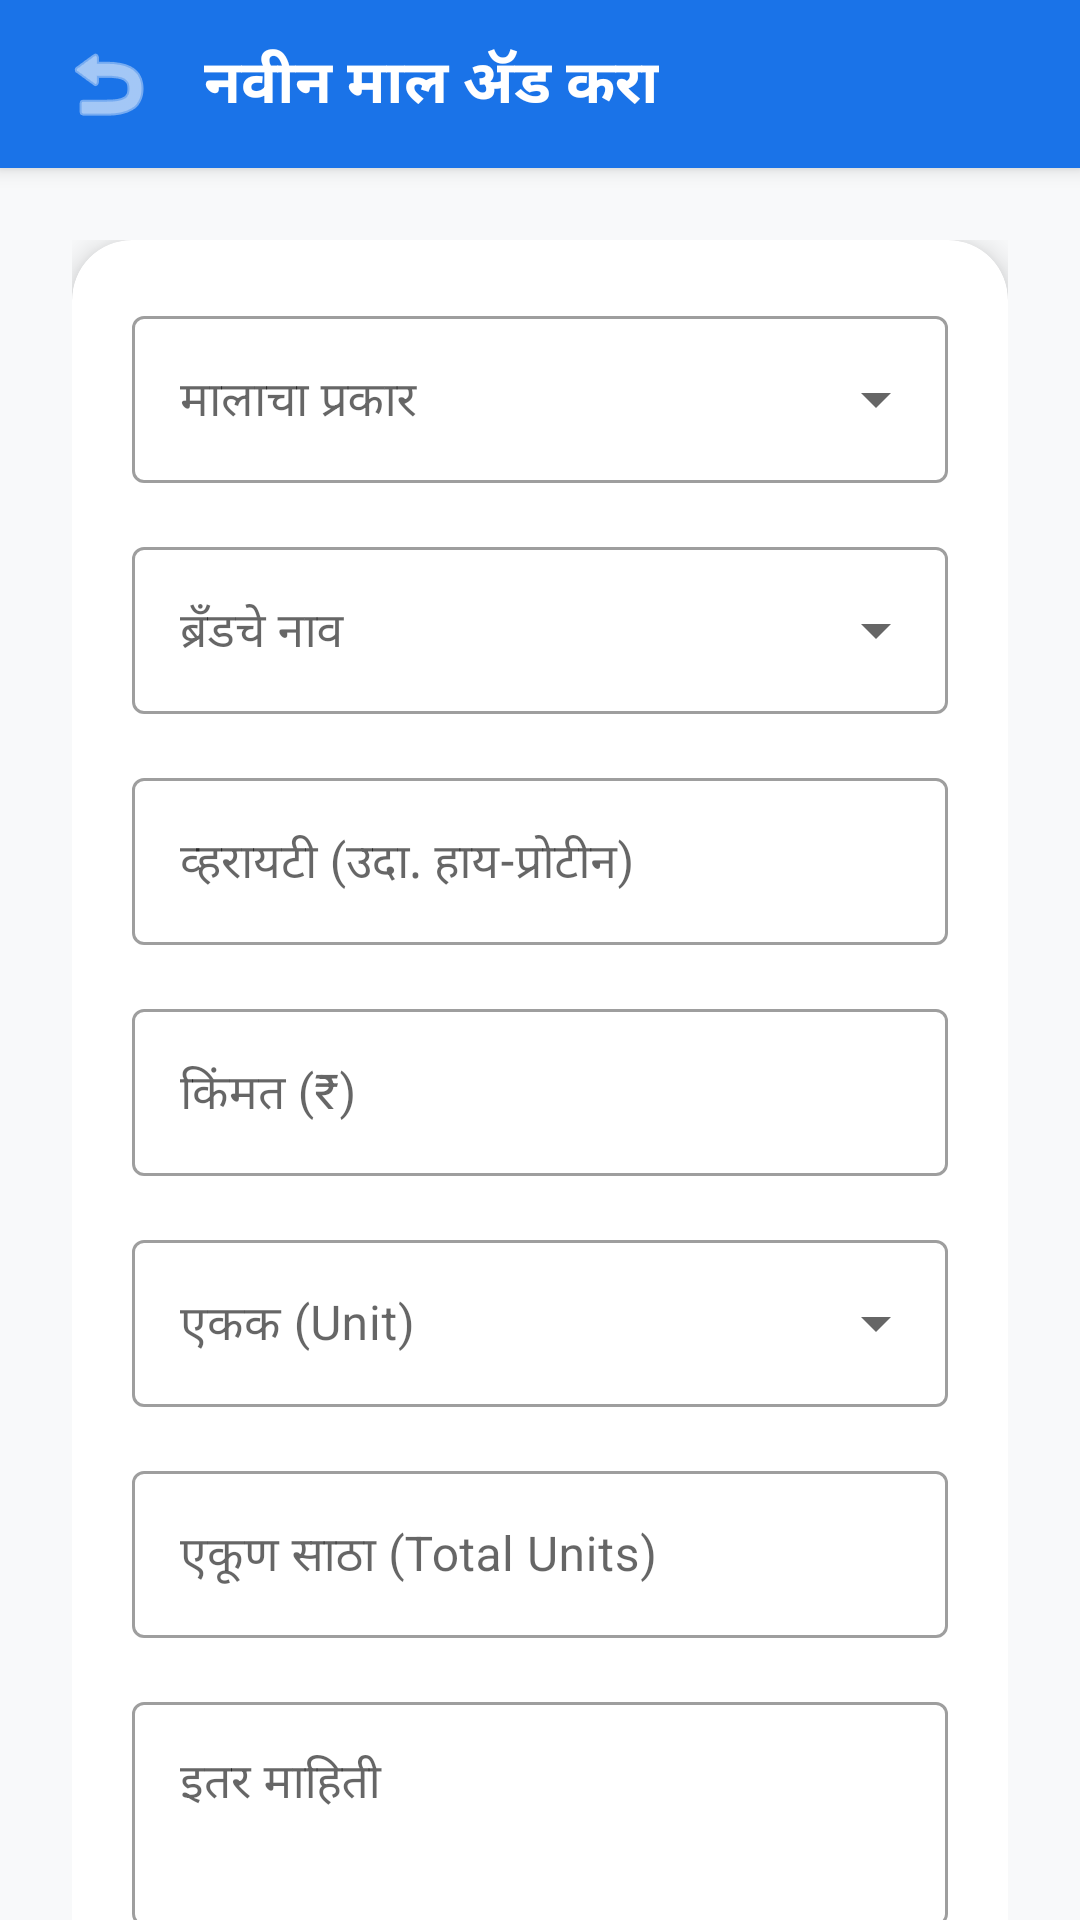

Layout XML and referenced resources for this Android screen:
<!-- AndroidManifest.xml: application theme Theme.ShivKupaCattleFeed -->
<!-- res/layout/activity_add_product.xml -->
<?xml version="1.0" encoding="utf-8"?>
<androidx.coordinatorlayout.widget.CoordinatorLayout xmlns:android="http://schemas.android.com/apk/res/android"
    xmlns:app="http://schemas.android.com/apk/res-auto"
    android:layout_width="match_parent"
    android:layout_height="match_parent"
    android:background="@color/background"
    android:fitsSystemWindows="true">

    <com.google.android.material.appbar.AppBarLayout
        android:layout_width="match_parent"
        android:layout_height="wrap_content"
        android:background="@color/primary">

        <androidx.appcompat.widget.Toolbar
            android:id="@+id/toolbar"
            android:layout_width="match_parent"
            android:layout_height="?attr/actionBarSize">

            <LinearLayout
                android:layout_width="match_parent"
                android:layout_height="wrap_content"
                android:gravity="center_vertical"
                android:orientation="horizontal">

                <ImageButton
                    android:id="@+id/btnBack"
                    android:layout_width="40dp"
                    android:layout_height="40dp"
                    android:background="?attr/selectableItemBackgroundBorderless"
                    android:src="@android:drawable/ic_menu_revert"
                    app:tint="@color/white" />

                <TextView
                    android:id="@+id/tvAddProductTitle"
                    android:layout_width="wrap_content"
                    android:layout_height="wrap_content"
                    android:layout_marginStart="12dp"
                    android:text="नवीन माल ॲड करा"
                    android:textColor="@color/white"
                    android:textSize="20sp"
                    android:textStyle="bold" />
            </LinearLayout>
        </androidx.appcompat.widget.Toolbar>
    </com.google.android.material.appbar.AppBarLayout>

    <androidx.core.widget.NestedScrollView
        android:layout_width="match_parent"
        android:layout_height="match_parent"
        app:layout_behavior="@string/appbar_scrolling_view_behavior">

        <LinearLayout
            android:layout_width="match_parent"
            android:layout_height="wrap_content"
            android:orientation="vertical"
            android:padding="24dp">

            <com.google.android.material.card.MaterialCardView
                android:layout_width="match_parent"
                android:layout_height="wrap_content"
                app:cardCornerRadius="20dp"
                app:cardElevation="6dp">

                <LinearLayout
                    android:id="@+id/llAddProductContainer"
                    android:layout_width="match_parent"
                    android:layout_height="wrap_content"
                    android:orientation="vertical"
                    android:padding="20dp">

                    <com.google.android.material.textfield.TextInputLayout
                        style="@style/Widget.MaterialComponents.TextInputLayout.OutlinedBox.ExposedDropdownMenu"
                        android:layout_width="match_parent"
                        android:layout_height="wrap_content"
                        android:layout_marginBottom="16dp"
                        android:hint="मालाचा प्रकार">

                        <AutoCompleteTextView
                            android:id="@+id/actvCategory"
                            android:layout_width="match_parent"
                            android:layout_height="wrap_content"
                            android:inputType="none" />
                    </com.google.android.material.textfield.TextInputLayout>

                    <com.google.android.material.textfield.TextInputLayout
                        style="@style/Widget.MaterialComponents.TextInputLayout.OutlinedBox.ExposedDropdownMenu"
                        android:layout_width="match_parent"
                        android:layout_height="wrap_content"
                        android:layout_marginBottom="16dp"
                        android:hint="ब्रँडचे नाव">

                        <AutoCompleteTextView
                            android:id="@+id/actvBrand"
                            android:layout_width="match_parent"
                            android:layout_height="wrap_content"
                            android:inputType="none" />
                    </com.google.android.material.textfield.TextInputLayout>

                    <com.google.android.material.textfield.TextInputLayout
                        style="@style/Widget.MaterialComponents.TextInputLayout.OutlinedBox"
                        android:layout_width="match_parent"
                        android:layout_height="wrap_content"
                        android:layout_marginBottom="16dp"
                        android:hint="व्हरायटी (उदा. हाय-प्रोटीन)">

                        <com.google.android.material.textfield.TextInputEditText
                            android:id="@+id/etVariant"
                            android:layout_width="match_parent"
                            android:layout_height="wrap_content"
                            android:inputType="text" />
                    </com.google.android.material.textfield.TextInputLayout>

                    <com.google.android.material.textfield.TextInputLayout
                        style="@style/Widget.MaterialComponents.TextInputLayout.OutlinedBox"
                        android:layout_width="match_parent"
                        android:layout_height="wrap_content"
                        android:layout_marginBottom="16dp"
                        android:hint="किंमत (₹)">

                        <com.google.android.material.textfield.TextInputEditText
                            android:id="@+id/etPrice"
                            android:layout_width="match_parent"
                            android:layout_height="wrap_content"
                            android:inputType="numberDecimal" />
                    </com.google.android.material.textfield.TextInputLayout>

                    <com.google.android.material.textfield.TextInputLayout
                        style="@style/Widget.MaterialComponents.TextInputLayout.OutlinedBox.ExposedDropdownMenu"
                        android:layout_width="match_parent"
                        android:layout_height="wrap_content"
                        android:layout_marginBottom="16dp"
                        android:hint="एकक (Unit)">

                        <AutoCompleteTextView
                            android:id="@+id/actvUnit"
                            android:layout_width="match_parent"
                            android:layout_height="wrap_content"
                            android:inputType="none" />
                    </com.google.android.material.textfield.TextInputLayout>

                    <com.google.android.material.textfield.TextInputLayout
                        android:id="@+id/tilWeightPerUnit"
                        style="@style/Widget.MaterialComponents.TextInputLayout.OutlinedBox"
                        android:layout_width="match_parent"
                        android:layout_height="wrap_content"
                        android:layout_marginBottom="16dp"
                        android:hint="एका बॅगचे वजन (Kg)"
                        android:visibility="gone">

                        <com.google.android.material.textfield.TextInputEditText
                            android:id="@+id/etWeightPerUnit"
                            android:layout_width="match_parent"
                            android:layout_height="wrap_content"
                            android:inputType="numberDecimal"
                            android:text="50" />
                    </com.google.android.material.textfield.TextInputLayout>

                    <com.google.android.material.textfield.TextInputLayout
                        style="@style/Widget.MaterialComponents.TextInputLayout.OutlinedBox"
                        android:layout_width="match_parent"
                        android:layout_height="wrap_content"
                        android:layout_marginBottom="16dp"
                        android:hint="एकूण साठा (Total Units)">

                        <com.google.android.material.textfield.TextInputEditText
                            android:id="@+id/etQuantity"
                            android:layout_width="match_parent"
                            android:layout_height="wrap_content"
                            android:inputType="numberDecimal" />
                    </com.google.android.material.textfield.TextInputLayout>

                    <com.google.android.material.textfield.TextInputLayout
                        style="@style/Widget.MaterialComponents.TextInputLayout.OutlinedBox"
                        android:layout_width="match_parent"
                        android:layout_height="wrap_content"
                        android:layout_marginBottom="24dp"
                        android:hint="इतर माहिती">

                        <com.google.android.material.textfield.TextInputEditText
                            android:id="@+id/etDescription"
                            android:layout_width="match_parent"
                            android:layout_height="wrap_content"
                            android:gravity="top"
                            android:lines="2" />
                    </com.google.android.material.textfield.TextInputLayout>

                    
                    <TextView
                        android:layout_width="wrap_content"
                        android:layout_height="wrap_content"
                        android:layout_marginBottom="8dp"
                        android:text="मालाचा फोटो (Product Photo)"
                        android:textStyle="bold" />

                    <LinearLayout
                        android:layout_width="match_parent"
                        android:layout_height="wrap_content"
                        android:layout_marginBottom="24dp"
                        android:gravity="center_vertical"
                        android:orientation="horizontal">

                        <ImageView
                            android:id="@+id/ivProductPhoto"
                            android:layout_width="100dp"
                            android:layout_height="100dp"
                            android:background="#EEEEEE"
                            android:scaleType="centerCrop"
                            android:src="@android:drawable/ic_menu_camera" />

                        <Button
                            android:id="@+id/btnTakePhoto"
                            style="@style/Widget.MaterialComponents.Button.TextButton"
                            android:layout_width="wrap_content"
                            android:layout_height="wrap_content"
                            android:layout_marginStart="16dp"
                            android:text="फोटो काढा / निवडा"
                            android:textAllCaps="false" />
                    </LinearLayout>

                    <Button
                        android:id="@+id/btnSaveProduct"
                        android:layout_width="match_parent"
                        android:layout_height="56dp"
                        android:backgroundTint="@color/primary"
                        android:text="माल सेव्ह करा"
                        android:textAllCaps="false"
                        android:textSize="18sp"
                        android:textStyle="bold"
                        app:cornerRadius="12dp" />

                </LinearLayout>
            </com.google.android.material.card.MaterialCardView>

        </LinearLayout>
    </androidx.core.widget.NestedScrollView>

</androidx.coordinatorlayout.widget.CoordinatorLayout>
<!-- resources referenced by this layout -->
<resources>
  <color name="background">#F8F9FA</color>
  <color name="primary">#1A73E8</color>
  <color name="white">#FFFFFF</color>
  <style name="Theme.ShivKupaCattleFeed" parent="Theme.MaterialComponents.Light.NoActionBar">
          
          <item name="colorPrimary">@color/primary</item>
          <item name="colorPrimaryVariant">@color/primary_variant</item>
          <item name="colorOnPrimary">@color/white</item>
  
          <item name="android:statusBarColor">@color/primary_variant</item>
          <item name="android:windowLightStatusBar">false</item>
      </style>
  <color name="primary_variant">#1557B0</color>
</resources>
